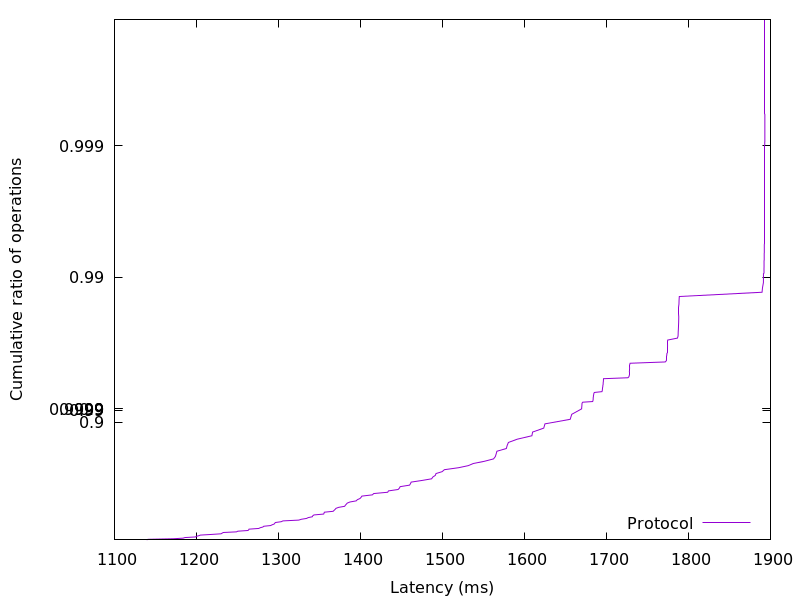

Values plotted in this chart, from the file beside it:
1139.348736, 0.01
1141, 0.02
1172, 0.03
1184, 0.04
1186, 0.05
1199, 0.06
1200, 0.07
1203, 0.08
1205, 0.09
1218, 0.1
1230, 0.11
1231, 0.12
1233, 0.13
1249, 0.14
1250, 0.15
1263, 0.16
1264, 0.17
1264, 0.18
1276, 0.19
1278, 0.2
1281, 0.21
1282, 0.22
1290, 0.23
1292, 0.24
1295, 0.25
1295, 0.26
1296, 0.27
1303, 0.28
1305, 0.29
1325, 0.3
1328, 0.31
1334, 0.32
1336, 0.33
1341, 0.34
1342, 0.35
1343, 0.36
1355, 0.37
1356, 0.38
1356, 0.39
1367, 0.4
1368, 0.41
1369, 0.42
1370, 0.43
1373, 0.44
1381, 0.45
1382, 0.46
1383, 0.47
1384, 0.48
1387, 0.49
1395, 0.5
1396, 0.51
1399, 0.52
1401, 0.53
1402, 0.54
1415, 0.55
1416, 0.56
1433, 0.57
1434, 0.58
1446, 0.59
1448, 0.6
1448, 0.61
... 298 more rows
